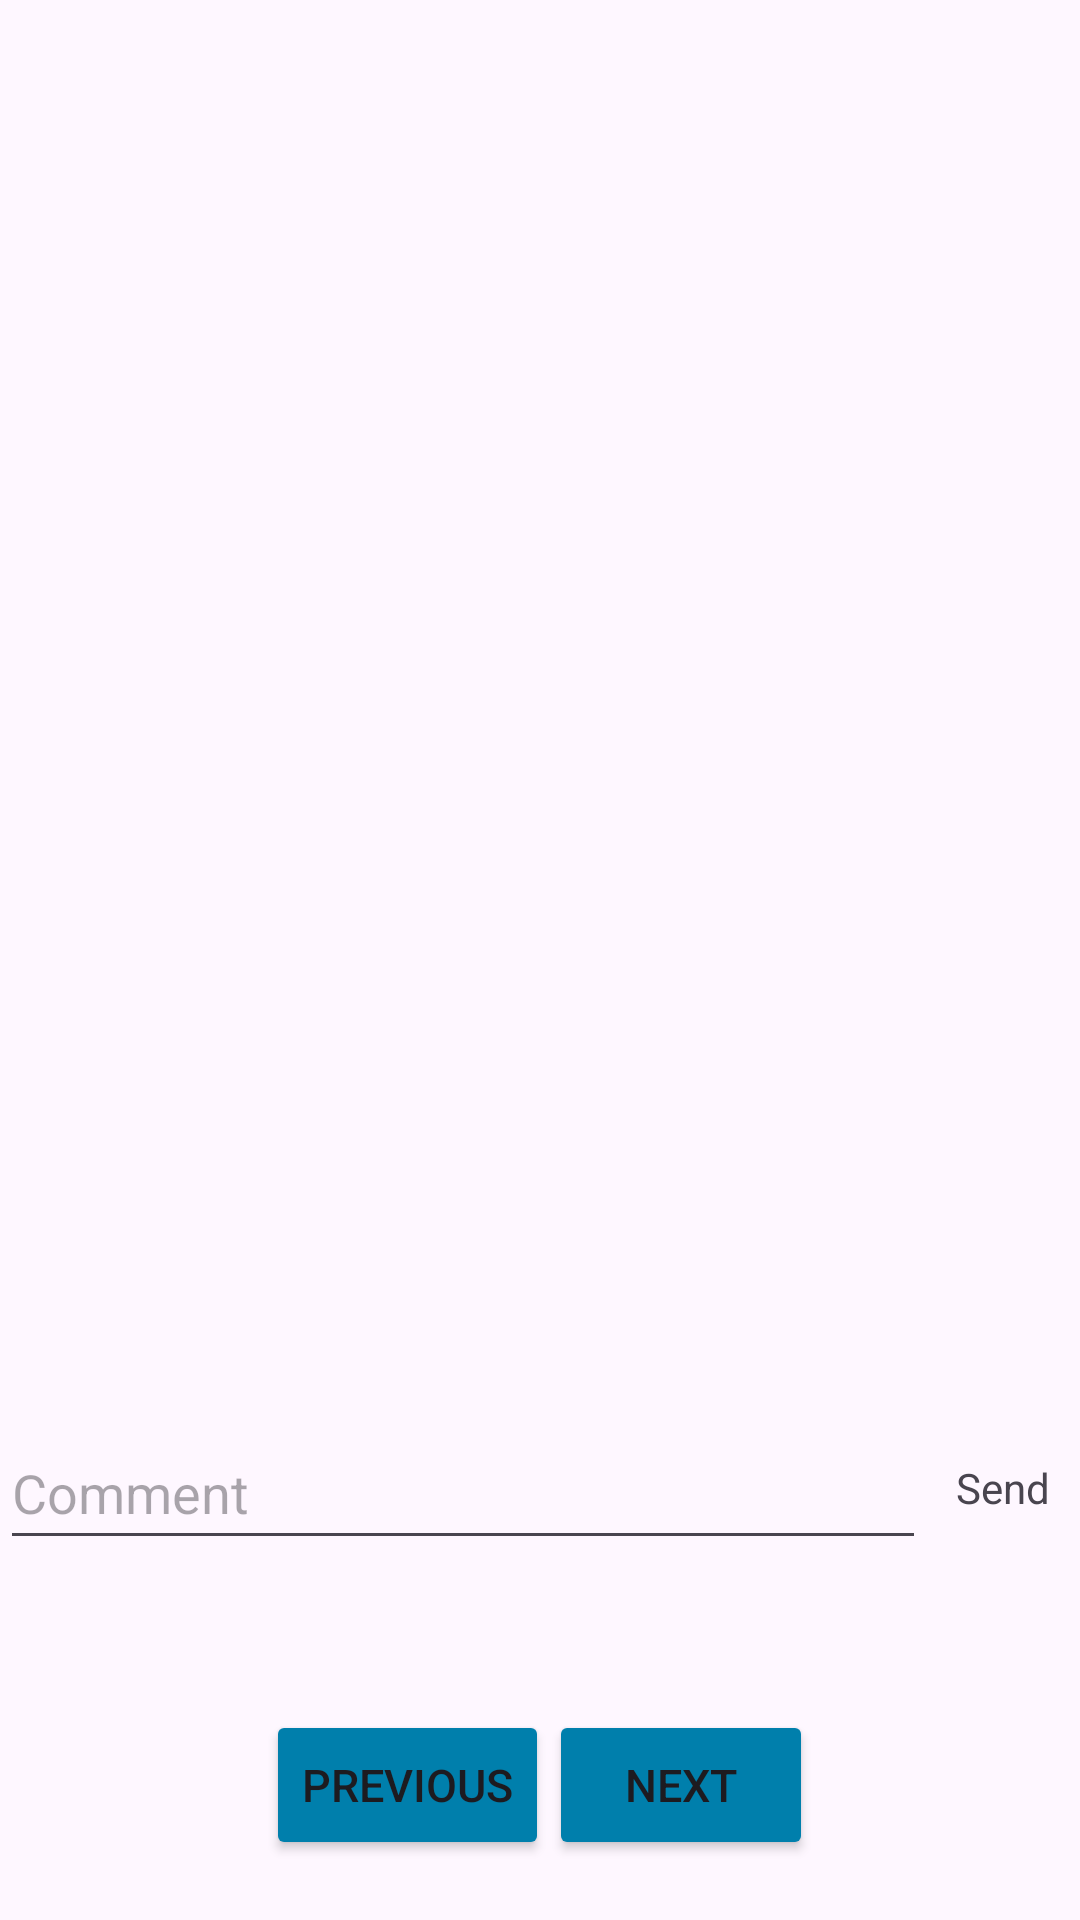

Here is an Android app screen rendered from its layout file. Give the layout XML and the strings, colors and styles it references.
<!-- AndroidManifest.xml: application theme Theme.Simu -->
<!-- res/layout/activity_comments.xml -->
<?xml version="1.0" encoding="utf-8"?>
<RelativeLayout xmlns:android="http://schemas.android.com/apk/res/android"
    xmlns:app="http://schemas.android.com/apk/res-auto"
    xmlns:tools="http://schemas.android.com/tools"
    android:layout_width="match_parent"
    android:layout_height="match_parent"
    tools:context=".CommentsActivity">

    <androidx.recyclerview.widget.RecyclerView
        android:id="@+id/recycler"
        android:layout_alignParentTop="true"
        android:layout_width="match_parent"
        android:layout_height="wrap_content"
        android:layout_above="@id/commentSendingLayout"/>


    <RelativeLayout
        android:id="@+id/commentSendingLayout"
        android:layout_width="match_parent"
        android:layout_height="wrap_content"
        android:layout_above="@id/nextprev"
        android:layout_marginBottom="50dp">

        <EditText
            android:layout_toStartOf="@id/sendComment"
            android:layout_alignParentStart="true"
            android:id="@+id/commentEd"
            android:hint="Comment"
            android:layout_width="match_parent"
            android:layout_height="48dp"/>
        <TextView
            android:id="@+id/sendComment"
            android:padding="10dp"
            android:layout_centerVertical="true"
            android:layout_alignParentEnd="true"
            android:layout_width="wrap_content"
            android:layout_height="wrap_content"
            android:text="Send"/>
    </RelativeLayout>

    <HorizontalScrollView
        android:layout_width="wrap_content"
        android:layout_height="wrap_content"
        android:layout_above="@id/nextprev">
        <LinearLayout
            android:id="@+id/pageLayout"
            android:layout_width="wrap_content"
            android:layout_height="wrap_content"
            android:orientation="horizontal"
            android:gravity="center"
            >
        </LinearLayout>
    </HorizontalScrollView>


    <LinearLayout
        android:id="@+id/nextprev"
        android:layout_width="match_parent"
        android:layout_height="wrap_content"
        android:layout_alignParentBottom="true"
        android:layout_marginBottom="20dp"
        android:orientation="horizontal"
        android:gravity="center">

        <Button
            android:id="@+id/prevButton"
            android:layout_width="wrap_content"
            android:layout_height="50dp"
            android:text="Previous"
            android:textSize="15sp"
            android:backgroundTint="@color/basic"
            app:cornerRadius="20dp"/>

        <Button
            android:id="@+id/nextButton"
            android:layout_width="wrap_content"
            android:layout_height="50dp"
            android:text="Next"
            android:textSize="15sp"
            android:backgroundTint="@color/basic"
            app:cornerRadius="20dp"/>

    </LinearLayout>
</RelativeLayout>
<!-- resources referenced by this layout -->
<resources>
  <color name="basic">#007FAC</color>
  <style name="Theme.Simu" parent="Base.Theme.Simu" />
  <style name="Base.Theme.Simu" parent="Theme.Material3.Light.NoActionBar">
          <item name="android:navigationBarColor">@color/white</item>
          <item name="android:statusBarColor">@color/white</item>
          <item name="android:windowLightStatusBar">true</item>
          
      </style>
  <color name="white">#FFFFFFFF</color>
</resources>
